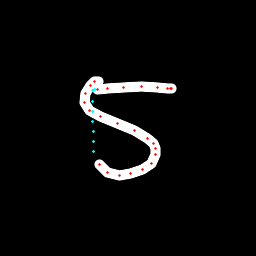

Source data for this figure (header and first rows):
x, y, hover, eod
98.32, 81.91, 0.0, 0.0
94.72, 81.75, 0.0, 0.0
90.14, 85.83, 0.0, 0.0
85.87, 93.82, 0.0, 0.0
84.99, 102.9, 0.0, 0.0
90, 110.7, 0.0, 0.0
100.5, 116.9, 0.0, 0.0
117.1, 123.8, 0.0, 0.0
134.4, 130.5, 0.0, 0.0
147.6, 138.4, 0.0, 0.0
153.5, 143.9, 0.0, 0.0
155.8, 148.9, 0.0, 0.0
155.9, 154.5, 0.0, 0.0
151.1, 163.1, 0.0, 0.0
142.8, 169.3, 0.0, 0.0
130.8, 173.8, 0.0, 0.0
119.7, 175.4, 0.0, 0.0
107.8, 173, 0.0, 0.0
99.44, 164.6, 0.0, 0.0
93.48, 151.8, 1.0, 0.0
93.25, 141.6, 1.0, 0.0
93.07, 131.5, 1.0, 0.0
92.9, 121.4, 1.0, 0.0
92.72, 111.2, 1.0, 0.0
92.53, 101.1, 1.0, 0.0
92.32, 90.92, 1.0, 0.0
94.88, 89.84, 1.0, 0.0
97.68, 89.53, 0.0, 0.0
107.4, 88.65, 0.0, 0.0
123.5, 87.29, 0.0, 0.0
141.7, 86.73, 0.0, 0.0
158, 87.39, 0.0, 0.0
167, 88.57, 0.0, 0.0
170.1, 88.75, 0.0, 0.0
171.8, 88.8, 0.0, 1.0
